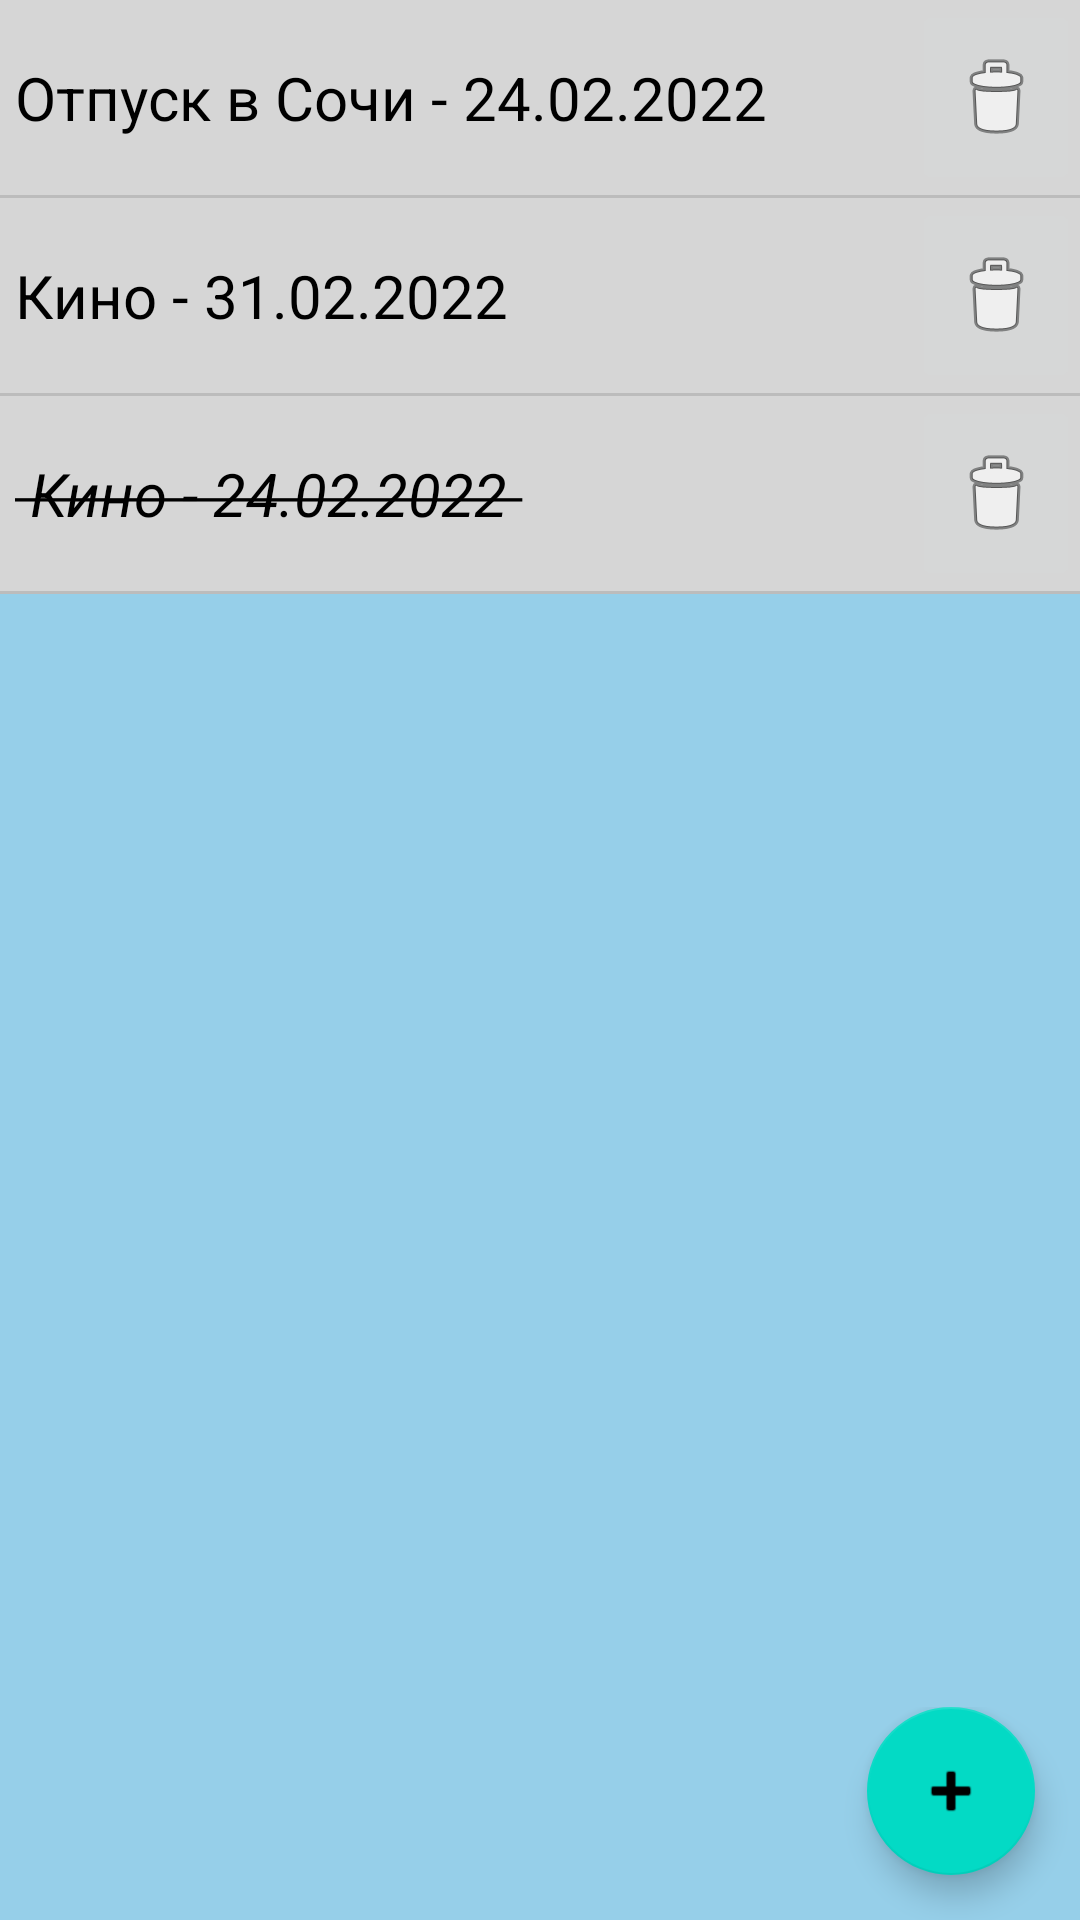

Produce the Android XML layout that renders to this screen, including the resource entries it uses.
<!-- AndroidManifest.xml: application theme Theme.Adfmp1h22notification -->
<!-- res/layout/activity_events.xml -->
<?xml version="1.0" encoding="utf-8"?>
<androidx.constraintlayout.widget.ConstraintLayout xmlns:android="http://schemas.android.com/apk/res/android"
    xmlns:app="http://schemas.android.com/apk/res-auto"
    xmlns:tools="http://schemas.android.com/tools"
    android:layout_width="match_parent"
    android:layout_height="match_parent"
    android:background="#9951AFDA"
    tools:context=".activity.EventsActivity">

    <LinearLayout
        android:id="@+id/linearLayout"
        android:layout_width="match_parent"
        android:layout_height="wrap_content"
        android:orientation="vertical"
        app:layout_constraintEnd_toEndOf="parent"
        app:layout_constraintStart_toStartOf="parent"
        app:layout_constraintTop_toTopOf="parent">

        <ScrollView
            android:layout_width="match_parent"
            android:layout_height="wrap_content">

            <LinearLayout
                android:layout_width="match_parent"
                android:layout_height="wrap_content"
                android:background="#D6D6D6"
                android:orientation="horizontal">

                <LinearLayout
                    android:id="@+id/llFields"
                    android:layout_width="wrap_content"
                    android:layout_height="wrap_content"
                    android:orientation="vertical">

                    <LinearLayout
                        android:id="@+id/TextLine12"
                        android:layout_width="wrap_content"
                        android:layout_height="65dp"
                        android:clickable="false">

                        <TextView
                            android:id="@+id/tv22"
                            android:layout_width="match_parent"
                            android:layout_height="match_parent"
                            android:layout_marginLeft="5dp"
                            android:clickable="true"
                            android:fontFamily="sans-serif"
                            android:gravity="center|left"
                            android:onClick="editEventOnClick"
                            android:text="Отпуск в Сочи - 24.02.2022"
                            android:textColor="#000000"
                            android:textSize="20sp"
                            android:textStyle="normal" />
                    </LinearLayout>

                    <View
                        android:id="@+id/divider"
                        android:layout_width="match_parent"
                        android:layout_height="1dp"
                        android:background="?android:attr/listDivider" />

                    <LinearLayout
                        android:id="@+id/TextLine1"
                        android:layout_width="match_parent"
                        android:layout_height="65dp">

                        <TextView
                            android:id="@+id/tv2"
                            android:layout_width="match_parent"
                            android:layout_height="match_parent"
                            android:layout_marginLeft="5dp"
                            android:clickable="true"
                            android:fontFamily="sans-serif"
                            android:gravity="center|left"
                            android:onClick="editEventOnClick"
                            android:text="Кино - 31.02.2022"
                            android:textColor="#000000"
                            android:textSize="20sp"
                            android:textStyle="normal" />
                    </LinearLayout>

                    <View
                        android:id="@+id/divider11"
                        android:layout_width="match_parent"
                        android:layout_height="1dp"
                        android:background="?android:attr/listDivider" />

                    <LinearLayout
                        android:id="@+id/TextLine122"
                        android:layout_width="match_parent"
                        android:layout_height="65dp">

                        <TextView
                            android:id="@+id/tv222"
                            android:layout_width="match_parent"
                            android:layout_height="match_parent"
                            android:layout_marginLeft="5dp"
                            android:clickable="true"
                            android:enabled="false"
                            android:fontFamily="sans-serif"
                            android:gravity="center|left"
                            android:onClick="editEventOnClick"
                            android:singleLine="false"
                            android:text="@string/croosed_two"
                            android:textColor="#000000"
                            android:textSize="20sp"
                            android:textStyle="italic" />
                    </LinearLayout>

                    <View
                        android:id="@+id/divider13"
                        android:layout_width="match_parent"
                        android:layout_height="1dp"
                        android:background="?android:attr/listDivider" />

                </LinearLayout>

                <LinearLayout
                    android:layout_width="match_parent"
                    android:layout_height="match_parent"
                    android:layout_gravity="right"
                    android:orientation="vertical">

                    <ImageButton
                        android:id="@+id/delBtn1"
                        android:layout_width="wrap_content"
                        android:layout_height="65dp"
                        android:layout_gravity="right"
                        android:layout_marginEnd="0dp"
                        android:contentDescription="TODO"
                        android:onClick="deleteEventOnClick"
                        android:src="@android:drawable/ic_menu_delete"
                        android:visibility="visible" />

                    <View
                        android:id="@+id/divider8"
                        android:layout_width="match_parent"
                        android:layout_height="1dp"
                        android:background="?android:attr/listDivider" />

                    <ImageButton
                        android:id="@+id/delBtn"
                        android:layout_width="wrap_content"
                        android:layout_height="65dp"
                        android:layout_gravity="right"
                        android:layout_marginEnd="0dp"
                        android:contentDescription="TODO"
                        android:onClick="deleteEventOnClick"
                        android:src="@android:drawable/ic_menu_delete"
                        android:visibility="visible" />

                    <View
                        android:id="@+id/divider14"
                        android:layout_width="match_parent"
                        android:layout_height="1dp"
                        android:background="?android:attr/listDivider" />

                    <ImageButton
                        android:id="@+id/delBtn5"
                        android:layout_width="wrap_content"
                        android:layout_height="65dp"
                        android:layout_gravity="right"
                        android:layout_marginEnd="0dp"
                        android:contentDescription="TODO"
                        android:onClick="deleteEventOnClick"
                        android:src="@android:drawable/ic_menu_delete"
                        android:visibility="visible" />

                    <View
                        android:id="@+id/divider12"
                        android:layout_width="match_parent"
                        android:layout_height="1dp"
                        android:background="?android:attr/listDivider" />

                </LinearLayout>

            </LinearLayout>

        </ScrollView>

    </LinearLayout>

    <LinearLayout
        android:layout_width="match_parent"
        android:layout_height="wrap_content"
        android:orientation="vertical"
        app:layout_constraintBottom_toBottomOf="parent"
        app:layout_constraintEnd_toEndOf="parent"
        app:layout_constraintStart_toStartOf="parent">

        <com.google.android.material.floatingactionbutton.FloatingActionButton
            android:id="@+id/floatButton"
            android:layout_width="wrap_content"
            android:layout_height="wrap_content"
            android:layout_gravity="bottom|right"
            android:layout_marginRight="15dp"
            android:layout_marginBottom="15dp"
            android:onClick="editEventOnClick"
            app:srcCompat="@android:drawable/ic_input_add"
            tools:ignore="SpeakableTextPresentCheck" />
    </LinearLayout>

</androidx.constraintlayout.widget.ConstraintLayout>
<!-- resources referenced by this layout -->
<resources>
  <string name="croosed_two"><strike>    Кино - 24.02.2022     </strike></string>
  <style name="Theme.Adfmp1h22notification" parent="Theme.MaterialComponents.DayNight.DarkActionBar">
          
          <item name="colorPrimary">@color/purple_500</item>
          <item name="colorPrimaryVariant">@color/purple_700</item>
          <item name="colorOnPrimary">@color/white</item>
          
          <item name="colorSecondary">@color/teal_200</item>
          <item name="colorSecondaryVariant">@color/teal_700</item>
          <item name="colorOnSecondary">@color/black</item>
          
          <item name="android:statusBarColor" tools:targetApi="l">?attr/colorPrimaryVariant</item>
          
      </style>
  <!-- not gathered from this repository: default colours our renderer supplied (Android Studio template values) -->
  <color name="purple_500">#FF6200EE</color>
  <color name="purple_700">#FF3700B3</color>
  <color name="teal_200">#FF03DAC5</color>
  <color name="teal_700">#FF018786</color>
  <color name="black">#FF000000</color>
  <color name="white">#FFFFFFFF</color>
</resources>
